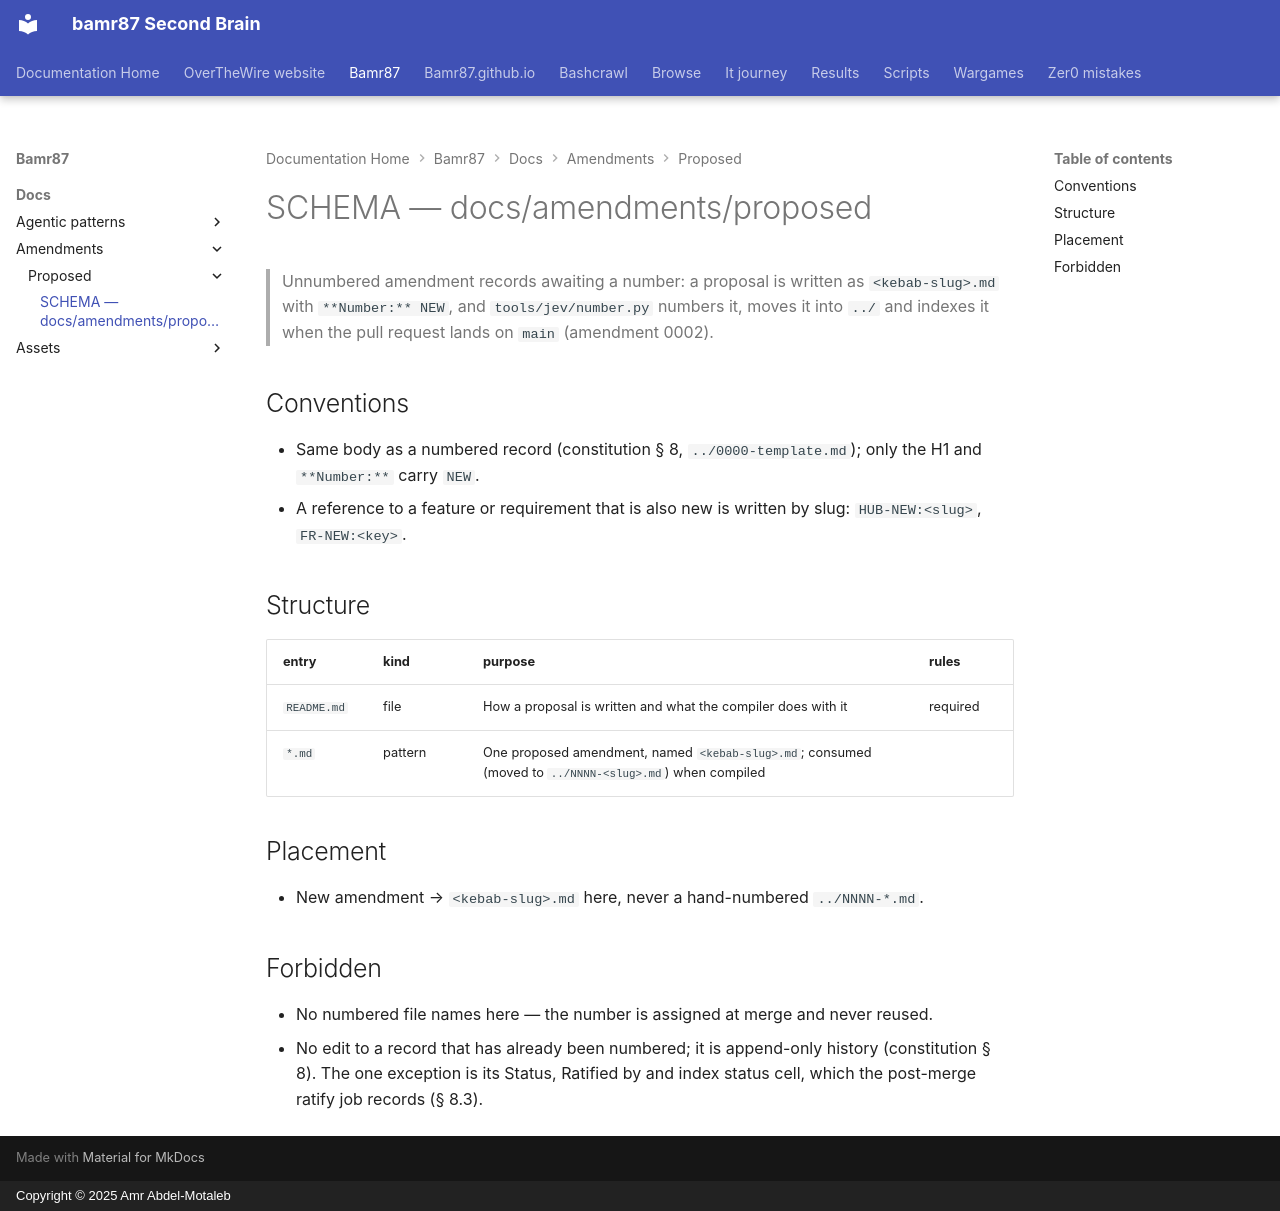

repository: bamr87/README · page: bamr87/docs/amendments/proposed/SCHEMA/index.html · generator: mkdocs · copyright: Copyright © 2025 Amr Abdel-Motaleb

---
coverage: listed
schema: '0.1'
source_file: docs/amendments/proposed/SCHEMA.md
source_repo: bamr87/bamr87
source_url: https://github.com/bamr87/bamr87/blob/main/docs/amendments/proposed/SCHEMA.md
title: SCHEMA — docs/amendments/proposed
---

# SCHEMA — docs/amendments/proposed

> Unnumbered amendment records awaiting a number: a proposal is written as `<kebab-slug>.md` with `**Number:** NEW`, and `tools/jev/number.py` numbers it, moves it into `../` and indexes it when the pull request lands on `main` (amendment 0002).

## Conventions

- Same body as a numbered record (constitution § 8, `../0000-template.md`); only the H1 and `**Number:**` carry `NEW`.
- A reference to a feature or requirement that is also new is written by slug: `HUB-NEW:<slug>`, `FR-NEW:<key>`.

## Structure

| entry | kind | purpose | rules |
| --- | --- | --- | --- |
| `README.md` | file | How a proposal is written and what the compiler does with it | required |
| `*.md` | pattern | One proposed amendment, named `<kebab-slug>.md`; consumed (moved to `../NNNN-<slug>.md`) when compiled | |

## Placement

- New amendment → `<kebab-slug>.md` here, never a hand-numbered `../NNNN-*.md`.

## Forbidden

- No numbered file names here — the number is assigned at merge and never reused.
- No edit to a record that has already been numbered; it is append-only history (constitution § 8). The one exception is its Status, Ratified by and index status cell, which the post-merge ratify job records (§ 8.3).
